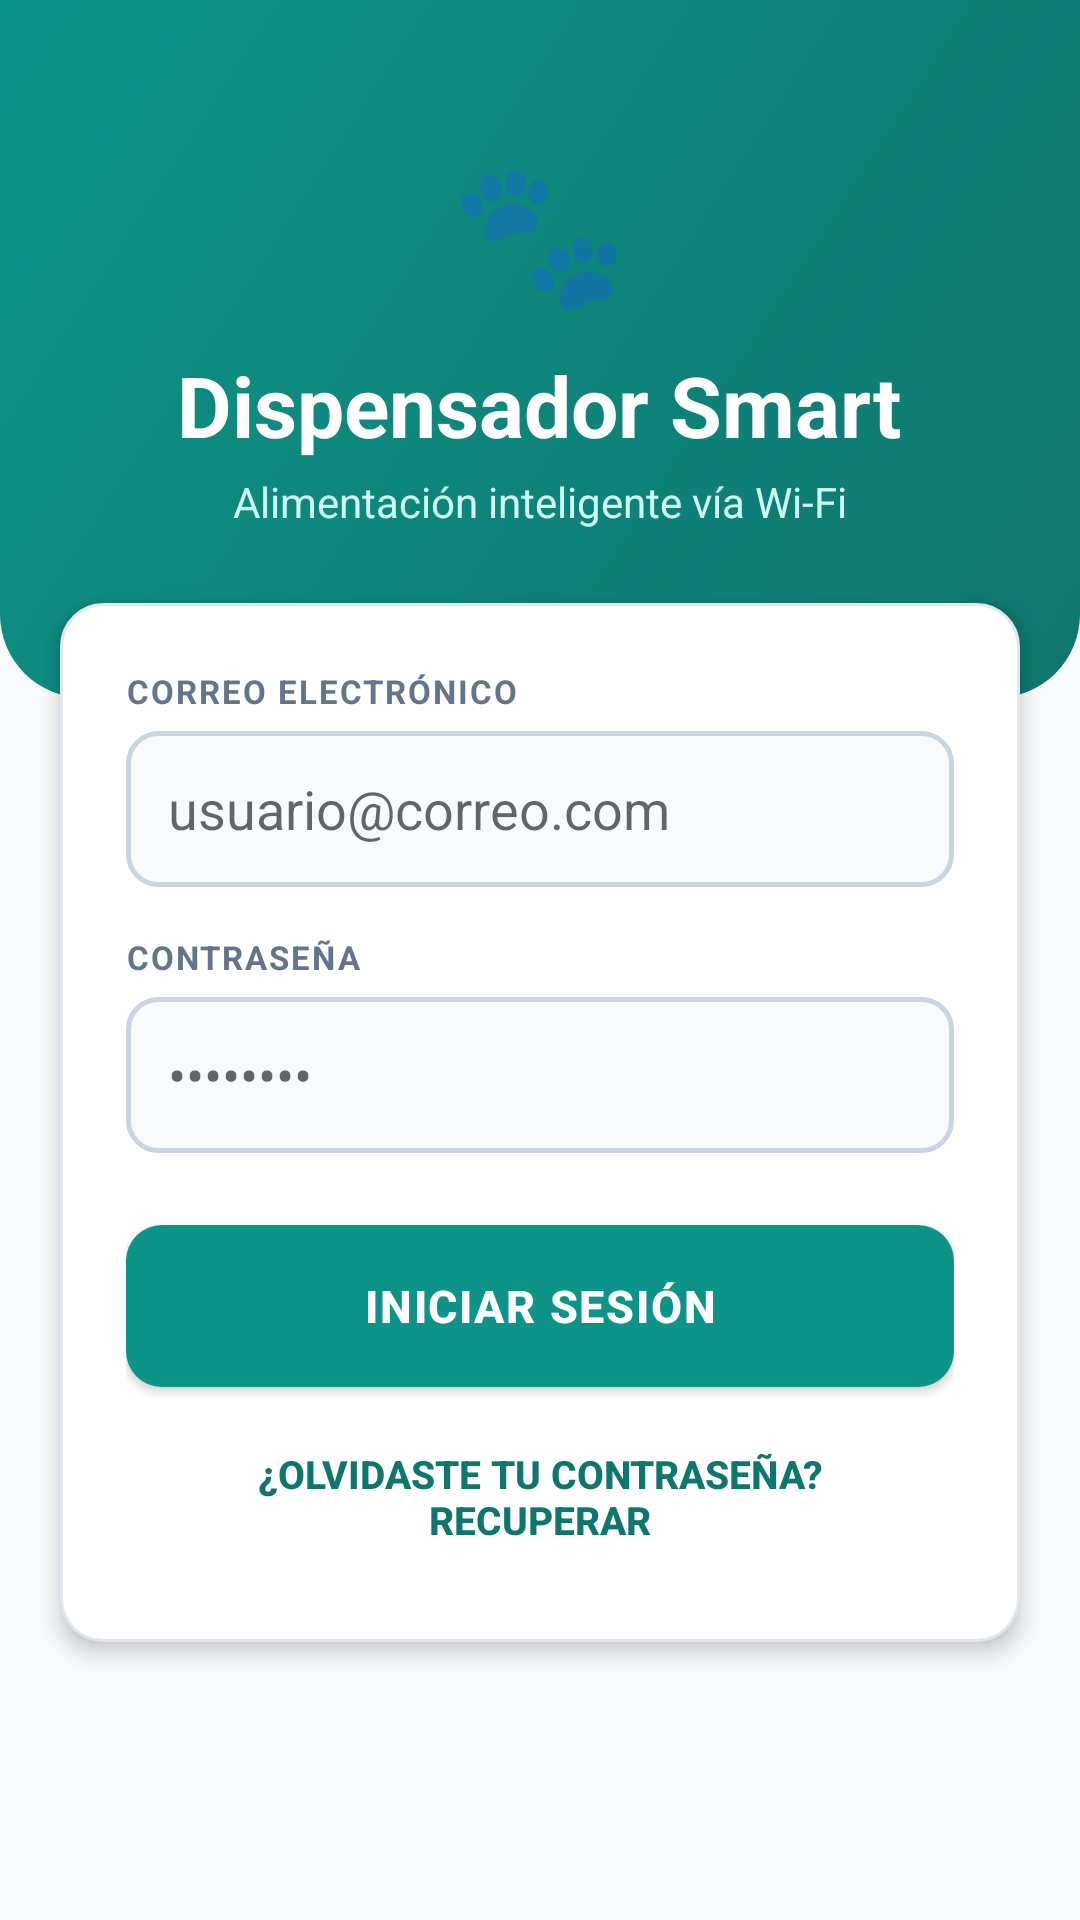

Produce the Android XML layout that renders to this screen, including the resource entries it uses.
<!-- AndroidManifest.xml: application theme Theme.AppCompat.Light.NoActionBar -->
<!-- res/layout/activity_login.xml -->
<?xml version="1.0" encoding="utf-8"?>
<ScrollView xmlns:android="http://schemas.android.com/apk/res/android"
    android:layout_width="match_parent"
    android:layout_height="match_parent"
    android:fillViewport="true"
    android:background="#F8FAFC">

    <LinearLayout
        android:layout_width="match_parent"
        android:layout_height="wrap_content"
        android:orientation="vertical">

        
        <LinearLayout
            android:layout_width="match_parent"
            android:layout_height="wrap_content"
            android:orientation="vertical"
            android:gravity="center"
            android:background="@drawable/bg_header_gradiente"
            android:paddingTop="44dp"
            android:paddingBottom="56dp"
            android:paddingStart="24dp"
            android:paddingEnd="24dp">

            <TextView
                android:layout_width="wrap_content"
                android:layout_height="wrap_content"
                android:text="🐾"
                android:textSize="48sp"
                android:layout_marginBottom="8dp" />

            <TextView
                android:layout_width="wrap_content"
                android:layout_height="wrap_content"
                android:text="Dispensador Smart"
                android:textSize="28sp"
                android:textStyle="bold"
                android:textColor="#FFFFFF" />

            <TextView
                android:layout_width="wrap_content"
                android:layout_height="wrap_content"
                android:text="Alimentación inteligente vía Wi-Fi"
                android:textSize="14sp"
                android:textColor="#CCFBF1"
                android:layout_marginTop="4dp" />
        </LinearLayout>

        
        <LinearLayout
            android:layout_width="match_parent"
            android:layout_height="wrap_content"
            android:orientation="vertical"
            android:background="@drawable/bg_tarjeta"
            android:elevation="4dp"
            android:layout_marginStart="20dp"
            android:layout_marginEnd="20dp"
            android:layout_marginTop="-32dp"
            android:padding="22dp">

            <TextView
                android:layout_width="wrap_content"
                android:layout_height="wrap_content"
                android:text="CORREO ELECTRÓNICO"
                android:textSize="11sp"
                android:textStyle="bold"
                android:letterSpacing="0.06"
                android:textColor="#64748B"
                android:layout_marginBottom="6dp" />

            <EditText
                android:id="@+id/etCorreo"
                android:layout_width="match_parent"
                android:layout_height="52dp"
                android:hint="usuario@correo.com"
                android:inputType="textEmailAddress"
                android:background="@drawable/bg_input"
                android:textColor="#0F172A"
                android:layout_marginBottom="16dp" />

            <TextView
                android:layout_width="wrap_content"
                android:layout_height="wrap_content"
                android:text="CONTRASEÑA"
                android:textSize="11sp"
                android:textStyle="bold"
                android:letterSpacing="0.06"
                android:textColor="#64748B"
                android:layout_marginBottom="6dp" />

            <EditText
                android:id="@+id/etPassword"
                android:layout_width="match_parent"
                android:layout_height="52dp"
                android:hint="••••••••"
                android:inputType="textPassword"
                android:background="@drawable/bg_input"
                android:textColor="#0F172A"
                android:layout_marginBottom="24dp" />

            <Button
                android:id="@+id/btnLogin"
                android:layout_width="match_parent"
                android:layout_height="54dp"
                android:text="INICIAR SESIÓN"
                android:textSize="15sp"
                android:textStyle="bold"
                android:letterSpacing="0.04"
                android:textColor="#FFFFFF"
                android:background="@drawable/bg_boton_primario"
                android:layout_marginBottom="10dp" />

            <Button
                android:id="@+id/btnRecuperar"
                style="?android:attr/borderlessButtonStyle"
                android:layout_width="match_parent"
                android:layout_height="wrap_content"
                android:text="¿Olvidaste tu contraseña? Recuperar"
                android:textColor="#0F766E"
                android:textStyle="bold"
                android:textSize="13sp" />
        </LinearLayout>

        <TextView
            android:id="@+id/tvEstadoLogin"
            android:layout_width="match_parent"
            android:layout_height="wrap_content"
            android:text=""
            android:textColor="#DC2626"
            android:textStyle="bold"
            android:textSize="14sp"
            android:gravity="center"
            android:padding="20dp" />

    </LinearLayout>
</ScrollView>
<!-- resources referenced by this layout -->
<resources>
  <!-- drawable bg_boton_primario (drawable) -->
  <?xml version="1.0" encoding="utf-8"?>
  <shape xmlns:android="http://schemas.android.com/apk/res/android">
      <solid android:color="#0D9488" />
      <corners android:radius="12dp" />
  </shape>
  <!-- drawable bg_header_gradiente (drawable) -->
  <?xml version="1.0" encoding="utf-8"?>
  <shape xmlns:android="http://schemas.android.com/apk/res/android">
      <gradient
          android:startColor="#0F766E"
          android:endColor="#0D9488"
          android:angle="135" />
      <corners
          android:bottomLeftRadius="28dp"
          android:bottomRightRadius="28dp" />
  </shape>
  <!-- drawable bg_input (drawable) -->
  <?xml version="1.0" encoding="utf-8"?>
  <shape xmlns:android="http://schemas.android.com/apk/res/android">
      <solid android:color="#F8FAFC" />
      <corners android:radius="10dp" />
      <stroke android:width="1.5dp" android:color="#CBD5E1" />
      <padding android:left="14dp" android:top="12dp" android:right="14dp" android:bottom="12dp" />
  </shape>
  <!-- drawable bg_tarjeta (drawable) -->
  <?xml version="1.0" encoding="utf-8"?>
  <shape xmlns:android="http://schemas.android.com/apk/res/android">
      <solid android:color="#FFFFFF" />
      <corners android:radius="14dp" />
      <stroke android:width="1dp" android:color="#E0E6ED" />
  </shape>
</resources>
